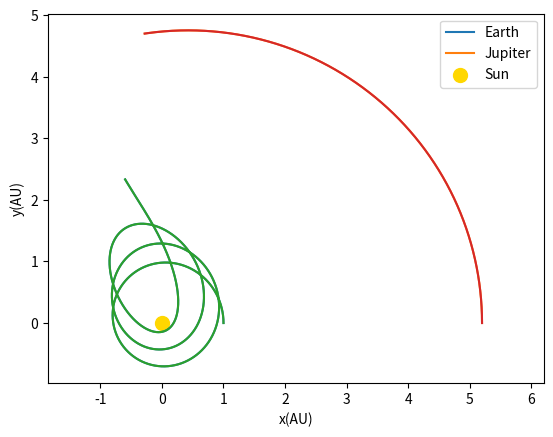

Source code (Python):
import numpy as np
import matplotlib.pyplot as plt

M_s = 1
G = 39.5
M_j = 0.9543
M_e = 0.000003003


def get_ACC(G, M, r):
    return (G * M) / (r ** 3)


def get_radius(x, y):
    return np.sqrt(x ** 2 + y ** 2)


def func_x(x_i, vx_i, acc_x, dt):
    return x_i + vx_i * dt, vx_i + acc_x * dt


def func_y(y_i, vy_i, acc_y, dt):
    return y_i + vy_i * dt, vy_i + acc_y * dt


if __name__ == "__main__":
    """
    Initial conditions
    """
    # time in years
    dt = 0.0001
    total_time = 3
    n = int(total_time / dt)

    # Jupiter initialize the arrays
    x_j = np.zeros(n)
    y_j = np.zeros(n)
    vx_j = np.zeros(n)
    vy_j = np.zeros(n)

    x_j[0] = 5.2
    y_j[0] = 0
    vx_j[0] = 0
    vy_j[0] = 2.63

    # Earth initialize the arrays
    x_e = np.zeros(n)
    y_e = np.zeros(n)
    vx_e = np.zeros(n)
    vy_e = np.zeros(n)

    x_e[0] = 1.0
    y_e[0] = 0
    vx_e[0] = 0
    vy_e[0] = 6.18

    # Jupiter calculations

    for i in range(n - 1):
        # Jupiter–Sun
        r_js = get_radius(x_j[i], y_j[i])
        a_js_x = -get_ACC(G, M_s, r_js) * x_j[i]
        a_js_y = -get_ACC(G, M_s, r_js) * y_j[i]
        # Jupiter–Earth
        dx_je = x_j[i] - x_e[i]
        dy_je = y_j[i] - y_e[i]
        r_je = get_radius(dx_je, dy_je)
        a_je_x = -get_ACC(G, M_e, r_je) * dx_je
        a_je_y = -get_ACC(G, M_e, r_je) * dy_je
        # total Jupiter accel
        a_jx = a_js_x + a_je_x
        a_jy = a_js_y + a_je_y

        # update Jupiter
        x_j[i + 1], vx_j[i + 1] = func_x(x_j[i], vx_j[i], a_jx, dt)
        y_j[i + 1], vy_j[i + 1] = func_y(y_j[i], vy_j[i], a_jy, dt)

        # Earth calculations
        # Earth–Sun
        r_es = get_radius(x_e[i], y_e[i])
        a_es_x = -get_ACC(G, M_s, r_es) * x_e[i]
        a_es_y = -get_ACC(G, M_s, r_es) * y_e[i]

        # Earth–Jupiter
        dx_ej = x_e[i] - x_j[i]
        dy_ej = y_e[i] - y_j[i]
        r_ej = get_radius(dx_ej, dy_ej)
        a_ej_x = -get_ACC(G, M_j, r_ej) * dx_ej
        a_ej_y = -get_ACC(G, M_j, r_ej) * dy_ej

        # total Earth accel
        a_ex = a_es_x + a_ej_x
        a_ey = a_es_y + a_ej_y

        # update Earth
        x_e[i + 1], vx_e[i + 1] = func_x(x_e[i], vx_e[i], a_ex, dt)
        y_e[i + 1], vy_e[i + 1] = func_y(y_e[i], vy_e[i], a_ey, dt)

    # plotting orbits
    plt.figure(1)
    plt.xlabel("x(AU)")
    plt.ylabel("y(AU)")
    plt.plot(x_e, y_e, label="Earth")
    plt.plot(x_j, y_j, label="Jupiter")
    plt.scatter(0, 0, color="gold", s=100, label="Sun")
    plt.plot(np.array(x_e), np.array(y_e))
    plt.plot(np.array(x_j), np.array(y_j))
    plt.axis("equal")
    plt.legend()
    plt.show()
